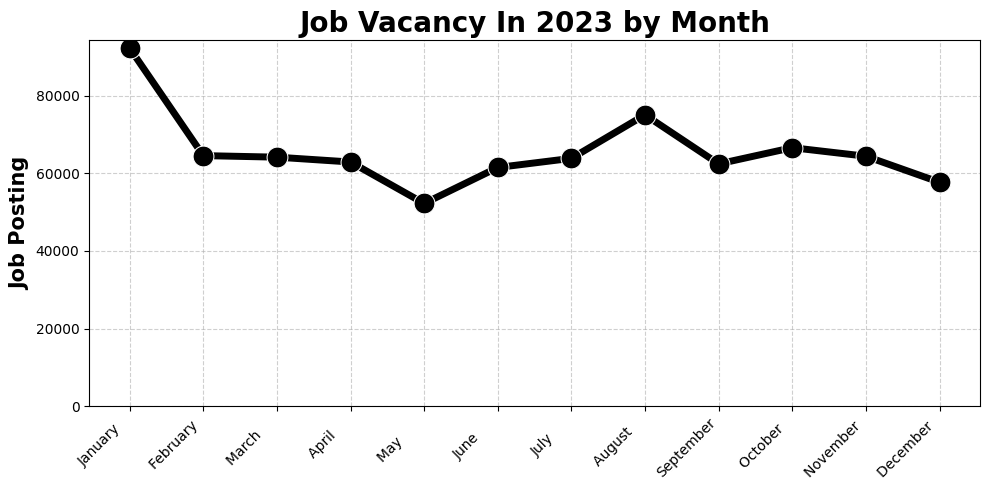

The file beside this chart, header and first rows:
month_name, month, job_posting_count
January, 1, 92265
February, 2, 64558
March, 3, 64157
April, 4, 62911
May, 5, 52232
June, 6, 61499
July, 7, 63852
August, 8, 75063
September, 9, 62430
October, 10, 66600
November, 11, 64401
December, 12, 57690
